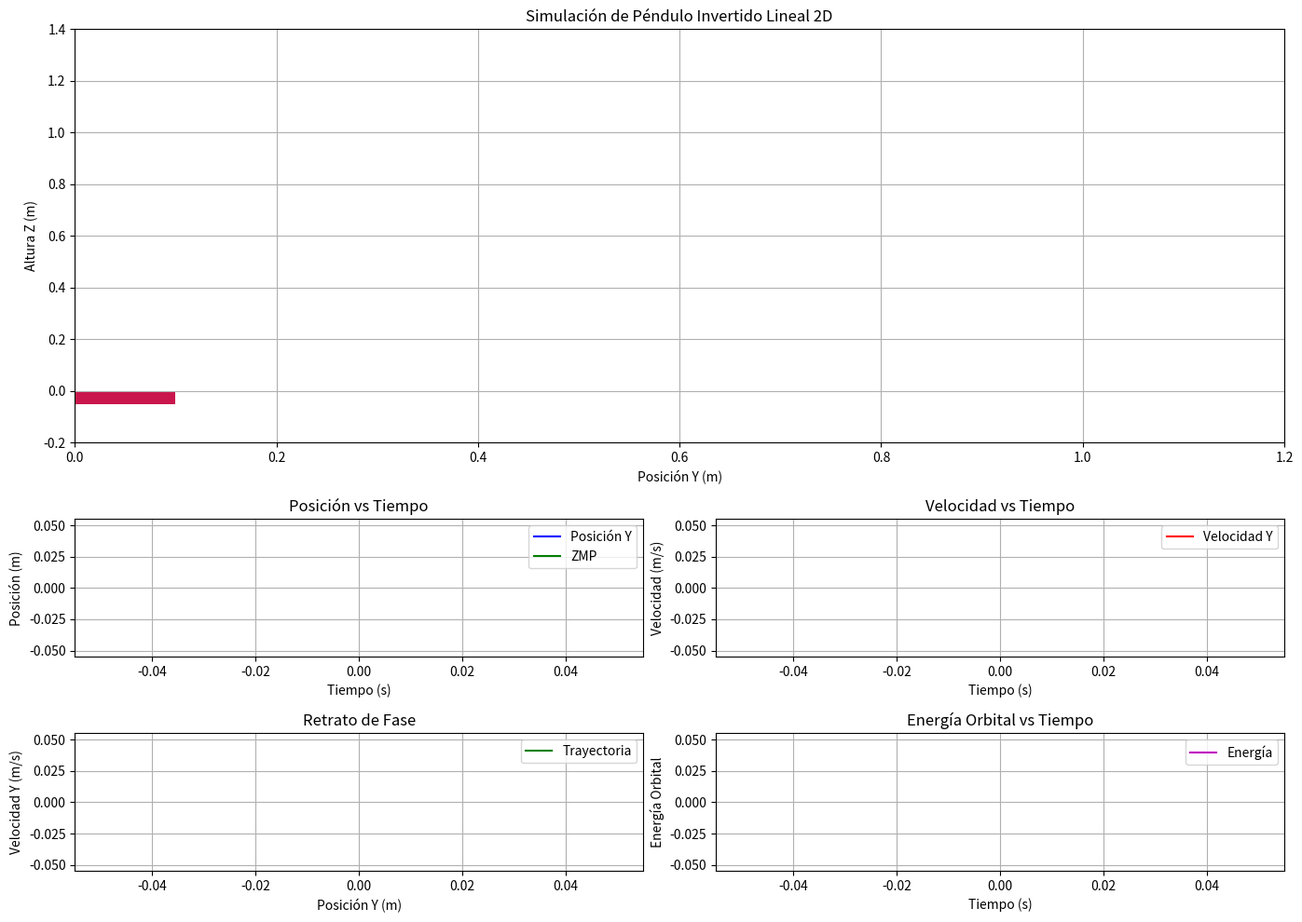

Python code for this plot:
#!/usr/bin/env python

"""\
lipm2d.py: Una simulación mejorada del modelo de péndulo invertido lineal 2D con animación matplotlib.

Este programa simula un modelo de péndulo invertido lineal (LIPM) en 2D, comúnmente utilizado para
la planificación y control de la marcha de robots bípedos. La simulación incluye visualización avanzada,
cálculos de energía orbital, trazado de trayectorias y más.

- Inspirado parcialmente en: <https://github.com/AtsushiSakai/PythonRobotics>
- Frontal = YZ
- Y representado como eje x en matplotlib
- Z representado como eje y en matplotlib
"""

import matplotlib.pyplot as plt
from matplotlib.animation import FuncAnimation
import matplotlib.patches as patches
import matplotlib.gridspec as gridspec
import numpy as np
from time import sleep
import math
import argparse

# Constantes físicas y de simulación
MAX_TIME = 50  # Tiempo máximo de simulación (s)
HEIGHT = 1.2  # Altura del péndulo (m)
G = 9.8  # Aceleración de la gravedad (m/s²)
TIME_DELTA = 0.02  # Incremento de tiempo (s)
MASS = 1.0  # Masa del péndulo (kg)


class LIPMSimulator:
    """Simulador del modelo de péndulo invertido lineal (LIPM) en 2D."""

    def __init__(self, height=HEIGHT, g=G, max_time=MAX_TIME):
        """
        Inicializa el simulador LIPM.

        Args:
            height: Altura del péndulo (m)
            g: Aceleración de la gravedad (m/s²)
            max_time: Tiempo máximo de simulación (s)
        """
        # Configuración ZMP (Zero Moment Point)
        self.zmp_y = [0.4, 0.8, 0.4, 0.8, 0.4, 0.8, 0.4]  # Posiciones ZMP
        self.zmp_time_change = [0.4, 1, 2, 3.5, 4, 7.4, 10.0]  # Tiempos de cambio ZMP

        # Estado inicial
        self.zmp_idx = 0
        self.height = height
        self.g = g
        self.T_c = math.sqrt(height / g)  # Constante de tiempo del LIPM
        self.t_abs = self.t_rel = 0
        self.foot = "LF"  # Left foot (pie izquierdo)

        # Condiciones iniciales
        self.y_dot_0 = 0.3  # Velocidad inicial en Y
        self.y_0_rel = 0.0  # Posición inicial relativa en Y

        # Historiales para visualización
        self.history_t = []
        self.history_y = []
        self.history_y_dot = []
        self.history_zmp = []
        self.foot_positions = []
        self.energy_history = []

        print(f"Simulador LIPM inicializado. T_c={self.T_c:.2f}s")
        print(f"ZMP inicial: {self.zmp_idx}, Pie: {self.foot}")

    def calculate_position(self):
        """Calcula la posición del péndulo en el tiempo actual."""
        # Ecuación del LIPM para la posición
        y_rel = (self.y_0_rel * math.cosh(self.t_rel / self.T_c)) + \
                (self.T_c * self.y_dot_0 * math.sinh(self.t_rel / self.T_c))
        return y_rel

    def calculate_velocity(self):
        """Calcula la velocidad del péndulo en el tiempo actual."""
        # Ecuación del LIPM para la velocidad
        y_dot = (self.y_0_rel * math.sinh(self.t_rel / self.T_c) / self.T_c) + \
                (self.y_dot_0 * math.cosh(self.t_rel / self.T_c))
        return y_dot

    def calculate_acceleration(self):
        """Calcula la aceleración del péndulo en el tiempo actual."""
        # Ecuación del LIPM para la aceleración
        y_ddot = (self.y_0_rel / (self.T_c ** 2) * math.cosh(self.t_rel / self.T_c)) + \
                 (self.y_dot_0 / self.T_c * math.sinh(self.t_rel / self.T_c))
        return y_ddot

    def calculate_orbital_energy(self, y, y_dot):
        """
        Calcula la energía orbital del péndulo.

        La energía orbital es una constante de movimiento para el LIPM:
        E = (1/2) * y_dot² - (g/2h) * y²
        """
        return 0.5 * y_dot ** 2 - (self.g / (2 * self.height)) * y ** 2

    def update(self):
        """Actualiza el estado del simulador para el siguiente paso de tiempo."""
        # Incrementar tiempo
        self.t_rel += TIME_DELTA
        self.t_abs += TIME_DELTA

        # Calcular el nuevo estado
        self.y_t_rel = self.calculate_position()
        self.y_dot_t = self.calculate_velocity()
        self.y_ddot_t = self.calculate_acceleration()

        # Calcular posición y velocidad absolutas
        self.y_abs = self.zmp_y[self.zmp_idx] + self.y_t_rel

        # Calcular energía orbital
        self.orbital_energy = self.calculate_orbital_energy(self.y_t_rel, self.y_dot_t)

        # Guardar historiales para visualización
        self.history_t.append(self.t_abs)
        self.history_y.append(self.y_abs)
        self.history_y_dot.append(self.y_dot_t)
        self.history_zmp.append(self.zmp_y[self.zmp_idx])
        self.energy_history.append(self.orbital_energy)

        # Verificar cambio de ZMP
        if self.t_abs > self.zmp_time_change[self.zmp_idx] and self.zmp_idx < len(self.zmp_time_change) - 1:
            # Registrar posición del pie
            self.foot_positions.append((self.t_abs, self.zmp_y[self.zmp_idx], self.foot))

            # Cambiar índice ZMP
            self.zmp_idx += 1

            # Alternar pie
            self.foot = "RF" if self.foot == "LF" else "LF"

            print(f"Cambio ZMP: {self.zmp_idx}, Pie: {self.foot}")

            # Reiniciar tiempo relativo
            self.t_rel = 0

            # Conservar velocidad
            self.y_dot_0 = self.y_dot_t

            # Calcular nueva posición inicial relativa
            self.y_t_rel -= (self.zmp_y[self.zmp_idx] - self.zmp_y[self.zmp_idx - 1])
            self.y_0_rel = self.y_t_rel

        # Verificar fin de simulación
        if self.t_abs > MAX_TIME:
            return False

        return True

    def get_display_data(self):
        """Retorna los datos para visualización."""
        return {
            't': self.t_abs,
            'y': self.y_abs,
            'y_dot': self.y_dot_t,
            'y_ddot': self.y_ddot_t,
            'zmp': self.zmp_y[self.zmp_idx],
            'foot': self.foot,
            'orbital_energy': self.orbital_energy,
            'history_t': self.history_t,
            'history_y': self.history_y,
            'history_y_dot': self.history_y_dot,
            'history_zmp': self.history_zmp,
            'foot_positions': self.foot_positions,
            'energy_history': self.energy_history
        }


class LIPMVisualizer:
    """Visualizador para el simulador LIPM."""

    def __init__(self, simulator, save_animation=False, interval=50):
        """
        Inicializa el visualizador.

        Args:
            simulator: Instancia del simulador LIPMSimulator
            save_animation: Si es True, guarda la animación como un archivo GIF
            interval: Intervalo de tiempo entre cuadros de animación (ms)
        """
        self.simulator = simulator
        self.save_animation = save_animation
        self.interval = interval

        # Configurar figura y subplots
        self.fig = plt.figure(figsize=(14, 10))
        self.gs = gridspec.GridSpec(3, 2, height_ratios=[3, 1, 1])

        # Subplot principal: Visualización del péndulo
        self.ax_pendulum = plt.subplot(self.gs[0, :])
        self.ax_pendulum.set_xlim(0, 1.2)
        self.ax_pendulum.set_ylim(-0.2, self.simulator.height + 0.2)
        self.ax_pendulum.set_xlabel('Posición Y (m)')
        self.ax_pendulum.set_ylabel('Altura Z (m)')
        self.ax_pendulum.set_title('Simulación de Péndulo Invertido Lineal 2D')
        self.ax_pendulum.grid(True)

        # Line objects
        self.ln_pendulum, = self.ax_pendulum.plot([], [], 'r-', linewidth=2)
        self.ln_mass, = self.ax_pendulum.plot([], [], 'ro', markersize=10, label='Masa')
        self.ln_com_trajectory, = self.ax_pendulum.plot([], [], 'b--', linewidth=1, label='Trayectoria CoM')
        self.ln_zmp, = self.ax_pendulum.plot([], [], 'gx', markersize=8, label='ZMP')

        # Pies (representados como rectángulos)
        self.left_foot = patches.Rectangle((0, -0.05), 0.1, 0.05, fc='blue', alpha=0.7)
        self.right_foot = patches.Rectangle((0, -0.05), 0.1, 0.05, fc='red', alpha=0.7)
        self.ax_pendulum.add_patch(self.left_foot)
        self.ax_pendulum.add_patch(self.right_foot)

        # Texto para mostrar información
        self.text_info = self.ax_pendulum.text(0.02, self.simulator.height * 0.9, '',
                                               fontsize=10, transform=self.ax_pendulum.transAxes)

        # Subplot: Trayectoria de posición y ZMP
        self.ax_position = plt.subplot(self.gs[1, 0])
        self.ax_position.set_xlabel('Tiempo (s)')
        self.ax_position.set_ylabel('Posición (m)')
        self.ax_position.set_title('Posición vs Tiempo')
        self.ax_position.grid(True)
        self.ln_pos_y, = self.ax_position.plot([], [], 'b-', label='Posición Y')
        self.ln_pos_zmp, = self.ax_position.plot([], [], 'g-', label='ZMP')
        self.ax_position.legend()

        # Subplot: Velocidad
        self.ax_velocity = plt.subplot(self.gs[1, 1])
        self.ax_velocity.set_xlabel('Tiempo (s)')
        self.ax_velocity.set_ylabel('Velocidad (m/s)')
        self.ax_velocity.set_title('Velocidad vs Tiempo')
        self.ax_velocity.grid(True)
        self.ln_vel_y, = self.ax_velocity.plot([], [], 'r-', label='Velocidad Y')
        self.ax_velocity.legend()

        # Subplot: Retrato de fase (Phase Portrait)
        self.ax_phase = plt.subplot(self.gs[2, 0])
        self.ax_phase.set_xlabel('Posición Y (m)')
        self.ax_phase.set_ylabel('Velocidad Y (m/s)')
        self.ax_phase.set_title('Retrato de Fase')
        self.ax_phase.grid(True)
        self.ln_phase, = self.ax_phase.plot([], [], 'g-', label='Trayectoria')
        self.ax_phase.legend()

        # Subplot: Energía orbital
        self.ax_energy = plt.subplot(self.gs[2, 1])
        self.ax_energy.set_xlabel('Tiempo (s)')
        self.ax_energy.set_ylabel('Energía Orbital')
        self.ax_energy.set_title('Energía Orbital vs Tiempo')
        self.ax_energy.grid(True)
        self.ln_energy, = self.ax_energy.plot([], [], 'm-', label='Energía')
        self.ax_energy.legend()

        # Ajustar diseño
        plt.tight_layout()

        # Crear animación
        self.ani = FuncAnimation(
            self.fig, self.update, frames=self.frames_generator,
            interval=self.interval, init_func=self.init_animation,
            blit=False, save_count=MAX_TIME * 50
        )

    def init_animation(self):
        """Inicializa la animación."""
        self.ln_pendulum.set_data([], [])
        self.ln_mass.set_data([], [])
        self.ln_com_trajectory.set_data([], [])
        self.ln_zmp.set_data([], [])
        self.left_foot.set_xy((0, -0.05))
        self.right_foot.set_xy((0, -0.05))
        self.text_info.set_text('')
        self.ln_pos_y.set_data([], [])
        self.ln_pos_zmp.set_data([], [])
        self.ln_vel_y.set_data([], [])
        self.ln_phase.set_data([], [])
        self.ln_energy.set_data([], [])
        return (self.ln_pendulum, self.ln_mass, self.ln_com_trajectory, self.ln_zmp,
                self.text_info, self.ln_pos_y, self.ln_pos_zmp, self.ln_vel_y,
                self.ln_phase, self.ln_energy)

    def update(self, i):
        """Actualiza la animación para el frame i."""
        # Obtener datos actuales
        data = self.simulator.get_display_data()

        # Actualizar péndulo
        self.ln_pendulum.set_data([data['zmp'], data['y']], [0, self.simulator.height])
        self.ln_mass.set_data([data['y']], [self.simulator.height])

        # Actualizar trayectoria de CoM
        self.ln_com_trajectory.set_data(data['history_y'], [self.simulator.height] * len(data['history_y']))

        # Actualizar ZMP
        self.ln_zmp.set_data([data['zmp']], [0])

        # Actualizar pies
        if data['foot'] == "LF":
            self.left_foot.set_xy((data['zmp'] - 0.05, -0.05))
            self.left_foot.set_alpha(1.0)
            self.right_foot.set_alpha(0.3)
        else:
            self.right_foot.set_xy((data['zmp'] - 0.05, -0.05))
            self.right_foot.set_alpha(1.0)
            self.left_foot.set_alpha(0.3)

        # Actualizar texto de información
        info_text = (
            f"Tiempo: {data['t']:.2f}s\n"
            f"Posición Y: {data['y']:.2f}m\n"
            f"Velocidad: {data['y_dot']:.2f}m/s\n"
            f"Aceleración: {data['y_ddot']:.2f}m/s²\n"
            f"ZMP: {data['zmp']:.2f}m\n"
            f"Pie: {data['foot']}\n"
            f"Energía Orbital: {data['orbital_energy']:.4f}"
        )
        self.text_info.set_text(info_text)

        # Actualizar gráficas de posición y ZMP
        self.ln_pos_y.set_data(data['history_t'], data['history_y'])
        self.ln_pos_zmp.set_data(data['history_t'], data['history_zmp'])
        self.ax_position.relim()
        self.ax_position.autoscale_view()

        # Actualizar gráfica de velocidad
        self.ln_vel_y.set_data(data['history_t'], data['history_y_dot'])
        self.ax_velocity.relim()
        self.ax_velocity.autoscale_view()

        # Actualizar retrato de fase
        self.ln_phase.set_data(data['history_y'], data['history_y_dot'])
        self.ax_phase.relim()
        self.ax_phase.autoscale_view()

        # Actualizar gráfica de energía orbital
        self.ln_energy.set_data(data['history_t'], data['energy_history'])
        self.ax_energy.relim()
        self.ax_energy.autoscale_view()

        return (self.ln_pendulum, self.ln_mass, self.ln_com_trajectory, self.ln_zmp,
                self.text_info, self.ln_pos_y, self.ln_pos_zmp, self.ln_vel_y,
                self.ln_phase, self.ln_energy)

    def frames_generator(self):
        """Generador de frames para la animación."""
        while True:
            # Actualizar simulador
            if not self.simulator.update():
                break
            yield 1

    def show(self):
        """Muestra la animación."""
        plt.show()

    def save(self, filename='lipm_animation.gif'):
        """Guarda la animación como un archivo GIF."""
        if self.save_animation:
            print(f"Guardando animación como {filename}...")
            self.ani.save(filename, writer='pillow', fps=30)
            print(f"Animación guardada correctamente.")


def parse_arguments():
    """Parsea argumentos de línea de comando."""
    parser = argparse.ArgumentParser(description='Simulador de Péndulo Invertido Lineal en 2D')
    parser.add_argument('--height', type=float, default=HEIGHT,
                        help='Altura del péndulo (m)')
    parser.add_argument('--g', type=float, default=G,
                        help='Aceleración de la gravedad (m/s²)')
    parser.add_argument('--max_time', type=float, default=MAX_TIME,
                        help='Tiempo máximo de simulación (s)')
    parser.add_argument('--save', action='store_true',
                        help='Guardar animación como GIF')
    parser.add_argument('--interval', type=int, default=50,
                        help='Intervalo entre frames de animación (ms)')
    return parser.parse_args()


def main():
    """Función principal."""
    # Parsear argumentos
    args = parse_arguments()

    # Crear simulador
    simulator = LIPMSimulator(
        height=args.height,
        g=args.g,
        max_time=args.max_time
    )

    # Crear visualizador
    visualizer = LIPMVisualizer(
        simulator=simulator,
        save_animation=args.save,
        interval=args.interval
    )

    # Mostrar animación
    visualizer.show()

    # Guardar animación si se especificó
    if args.save:
        visualizer.save()


if __name__ == "__main__":
    main()
